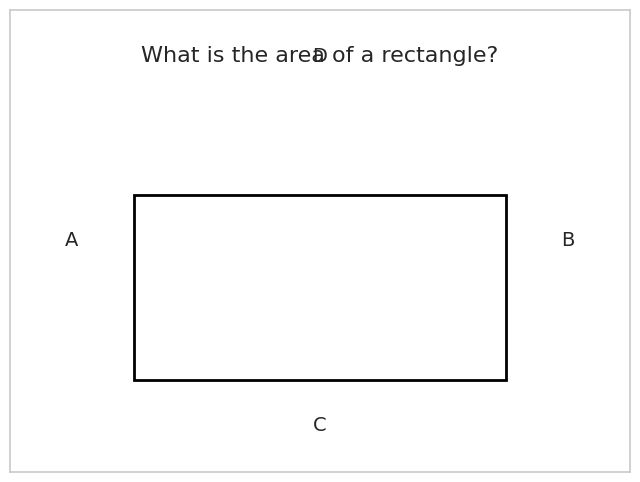

The matplotlib source for this figure:
import matplotlib.pyplot as plt
import seaborn as sns

# Set the context and style
sns.set_context("notebook", font_scale=1.5, rc={"lines.linewidth": 2.5})
sns.set_style("whitegrid")

# Create a figure with fixed size and resolution
fig, ax = plt.subplots(figsize=(8, 6), dpi=300)

# Add the question at the top
ax.text(0.5, 0.9, "What is the area of a rectangle?", ha="center", va="center", transform=ax.transAxes, fontsize=16)

# Draw the rectangle
rect = plt.Rectangle((0.2, 0.2), 0.6, 0.4, facecolor="none", edgecolor="black", linewidth=2)
ax.add_patch(rect)

# Label the edges
ax.text(0.1, 0.5, "A", ha="center", va="center", fontsize=14)
ax.text(0.9, 0.5, "B", ha="center", va="center", fontsize=14)
ax.text(0.5, 0.1, "C", ha="center", va="center", fontsize=14)
ax.text(0.5, 0.9, "D", ha="center", va="center", fontsize=14)

# Remove axis ticks and labels
ax.set_xticks([])
ax.set_yticks([])

# Save the plot
plt.savefig("rectangle.jpg", bbox_inches="tight", dpi=300)

